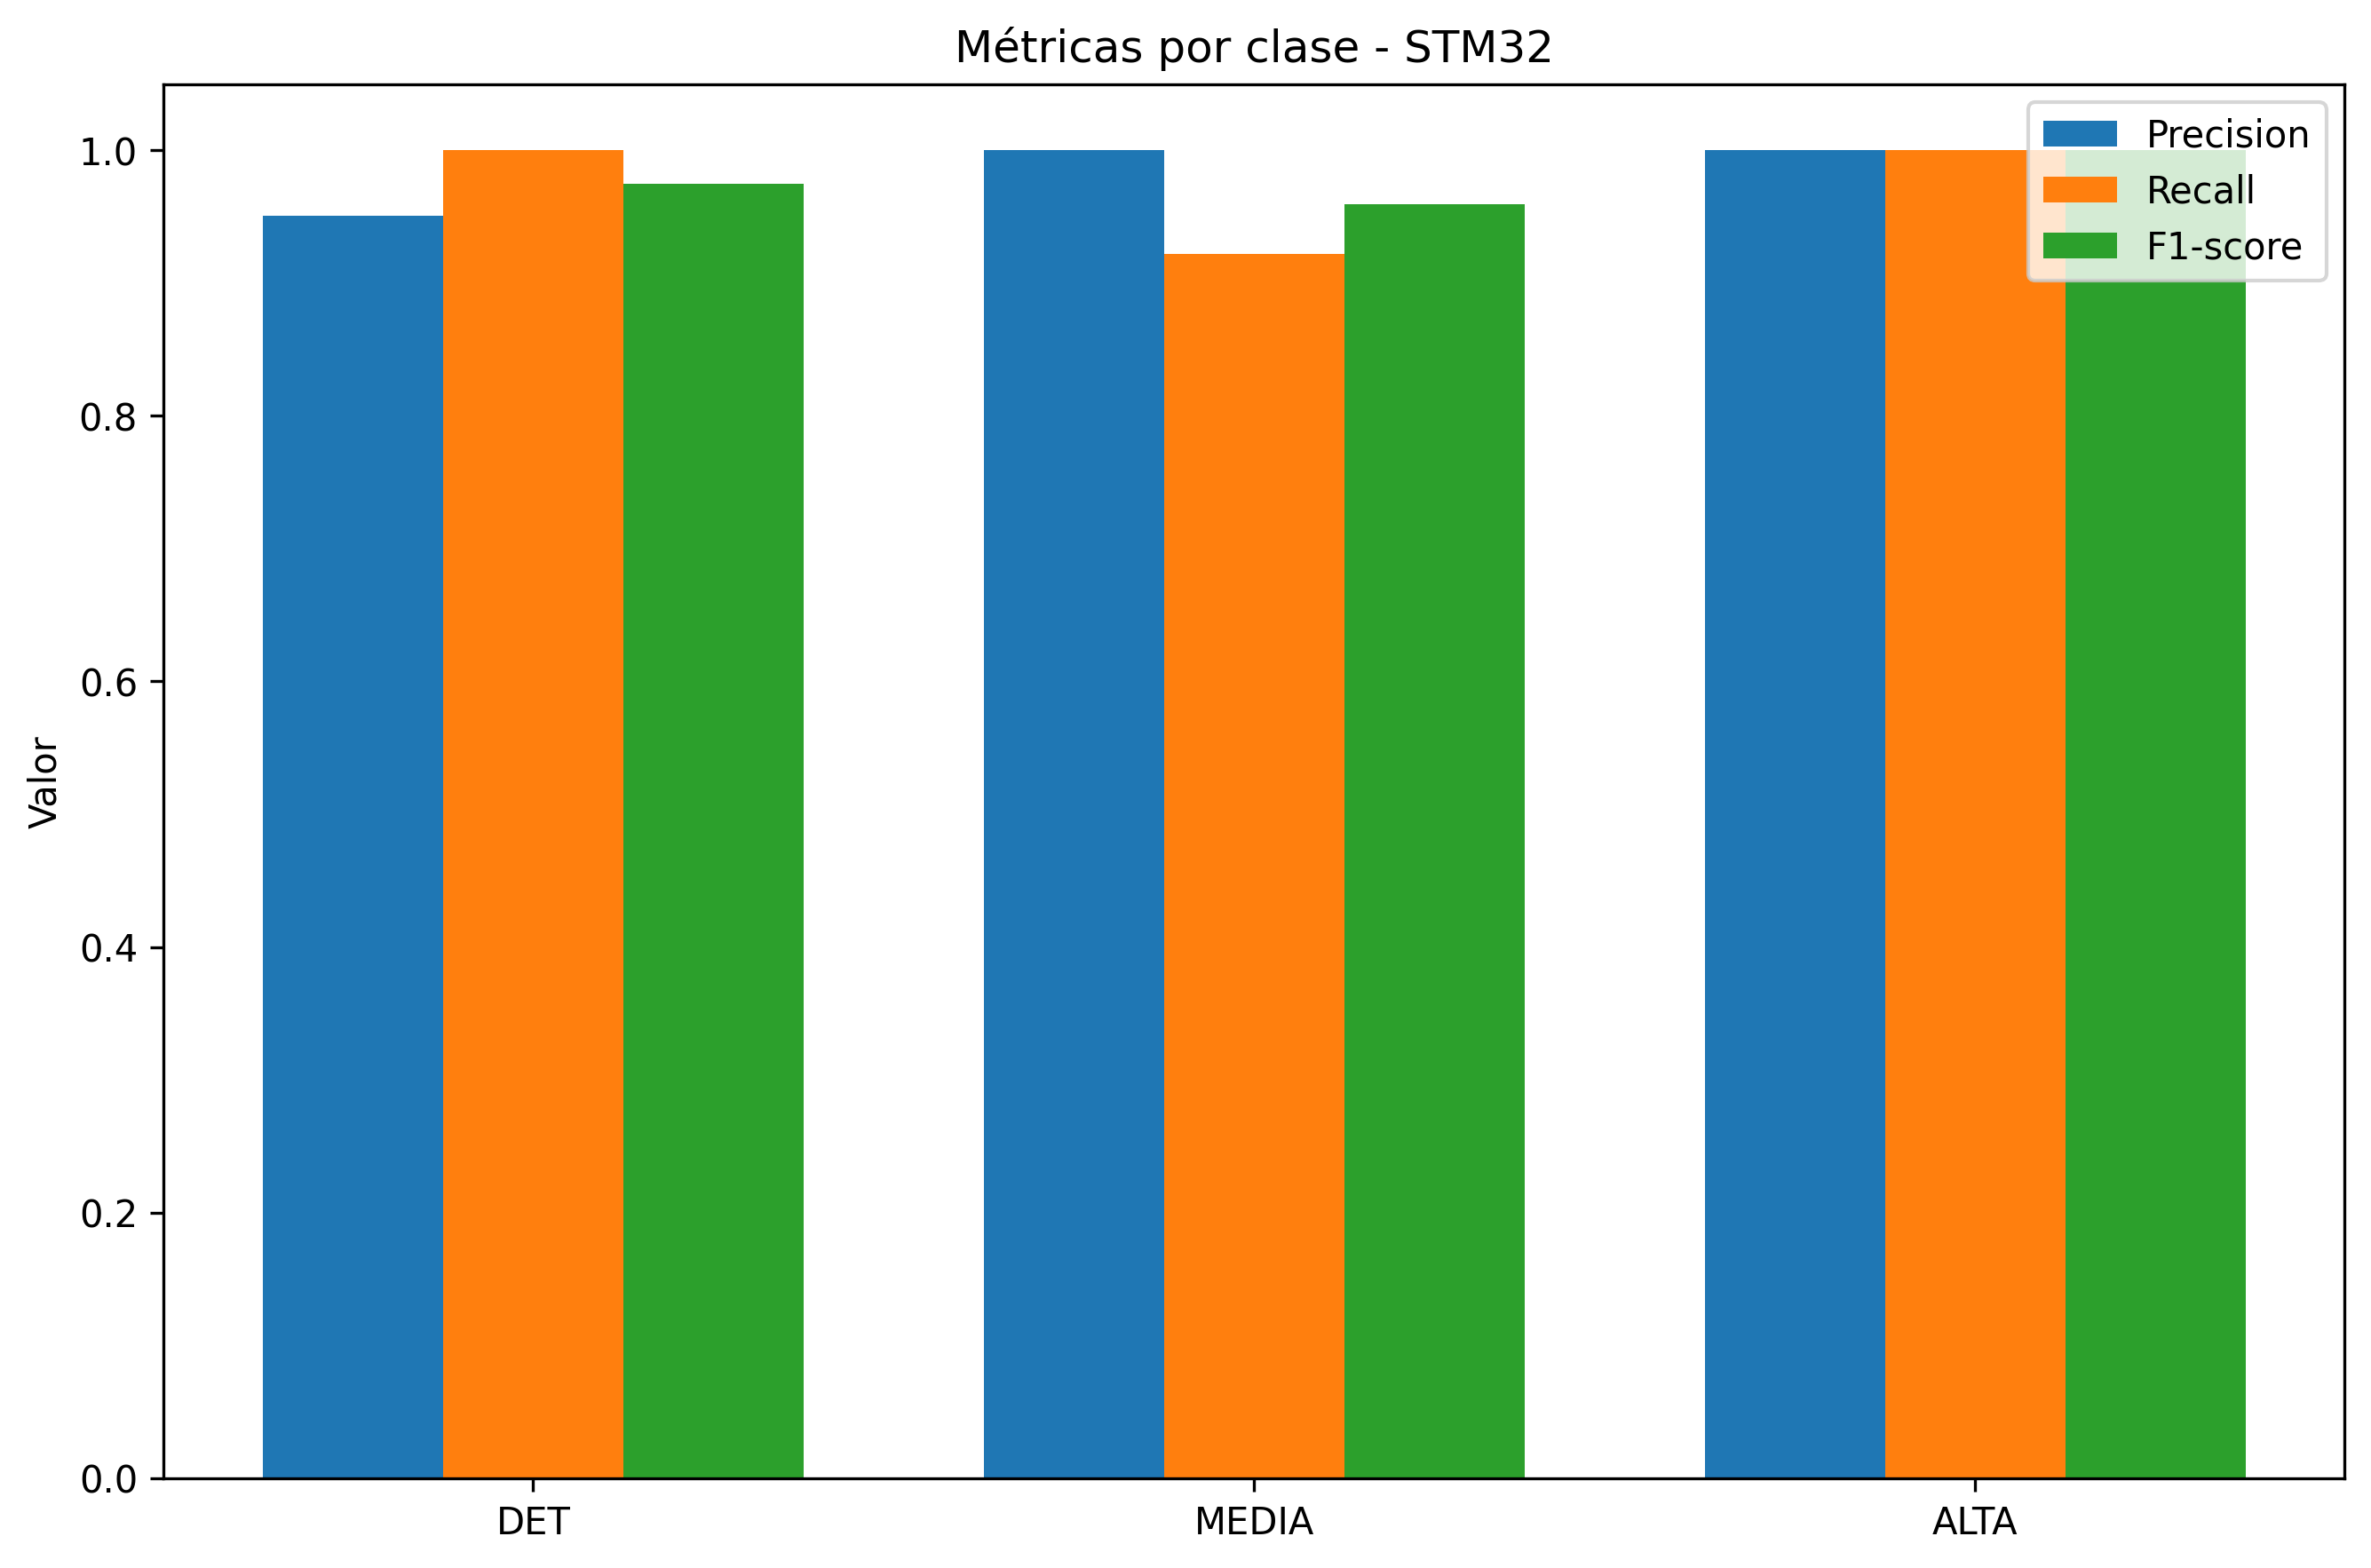

Data behind this chart, as committed beside it:
clase_id; clase_nombre; precision; recall; f1_score; soporte
0; DET; 0.9507; 1.0; 0.9747; 540
1; MEDIA; 1.0; 0.9222; 0.9595; 360
2; ALTA; 1.0; 1.0; 1.0; 432
